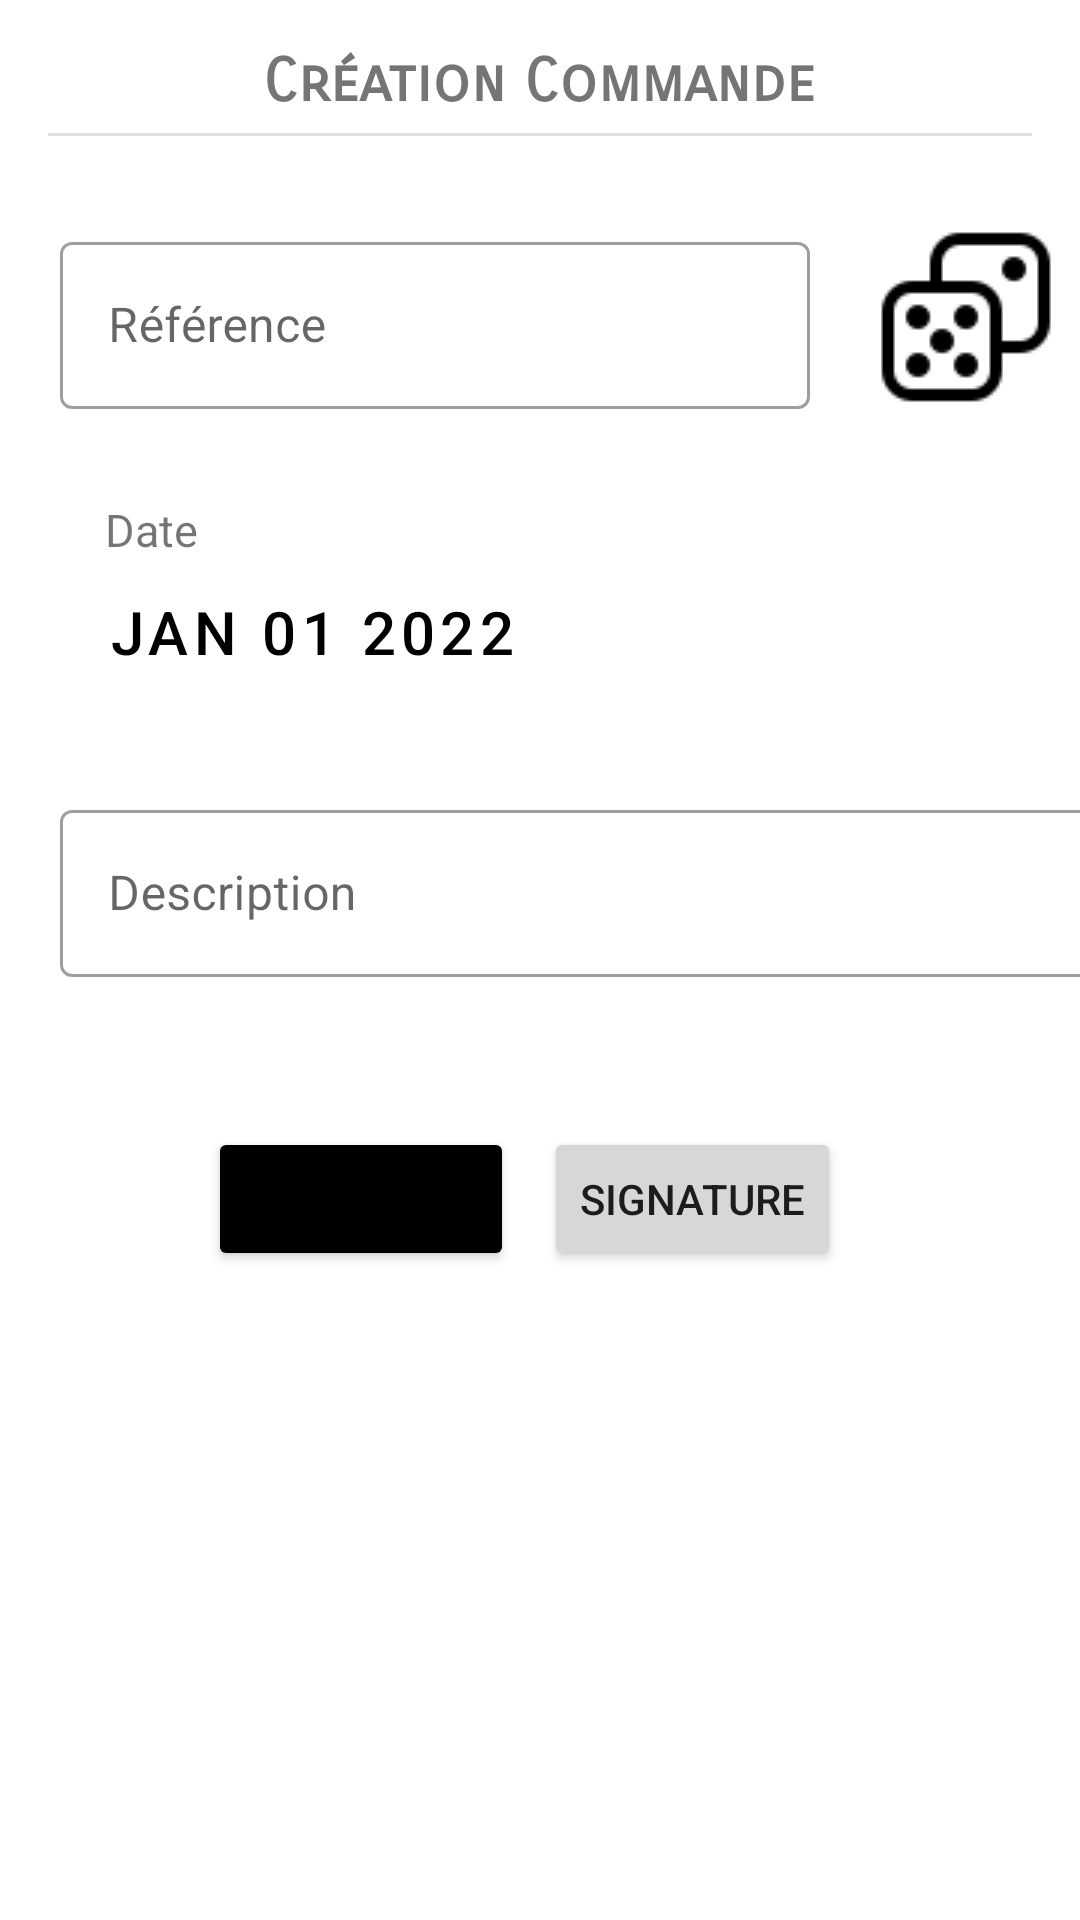

Reconstruct the res/layout file that produces this screen, plus the resources it refers to.
<!-- AndroidManifest.xml: application theme Theme.EazyOrder -->
<!-- res/layout/activity_form_creation_order.xml -->
<?xml version="1.0" encoding="utf-8"?>
<androidx.constraintlayout.widget.ConstraintLayout xmlns:android="http://schemas.android.com/apk/res/android"
    xmlns:app="http://schemas.android.com/apk/res-auto"
    xmlns:tools="http://schemas.android.com/tools"
    android:layout_width="match_parent"
    android:layout_height="match_parent"
    tools:context=".FormCreationOrderActivity">


    
    <FrameLayout
        android:layout_width="match_parent"
        android:layout_height="wrap_content"
        app:layout_constraintTop_toTopOf="parent"
        app:layout_constraintLeft_toLeftOf="parent"
        android:id="@+id/top_fl">

        
        <TextView
            android:layout_width="wrap_content"
            android:layout_height="wrap_content"
            android:layout_gravity="center"
            android:fontFamily="sans-serif-smallcaps"
            android:textSize="20sp"
            android:textStyle="bold"
            android:layout_marginTop="10dp"
            android:text="@string/title_creation_command" />
    </FrameLayout>

    
    <com.google.android.material.divider.MaterialDivider
        android:id="@+id/top_divider"
        android:layout_width="match_parent"
        android:layout_height="wrap_content"
        android:layout_marginTop="10dp"
        app:layout_constraintTop_toBottomOf="@id/top_fl"
        app:dividerInsetStart="16dp"
        app:dividerInsetEnd="16dp"
        />

    
    <LinearLayout
        android:id="@+id/reference_ll"
        android:layout_width="match_parent"
        android:layout_height="wrap_content"
        app:layout_constraintTop_toBottomOf="@id/top_divider"
        app:layout_constraintLeft_toLeftOf="parent"
        android:layout_marginTop="30dp">

        
        <com.google.android.material.textfield.TextInputLayout
            android:id="@+id/referenceTextField"
            android:layout_marginStart="20dp"
            android:layout_width="250dp"
            android:layout_height="wrap_content"
            android:hint="@string/reference_field"
            style="@style/Widget.MaterialComponents.TextInputLayout.OutlinedBox">


            <com.google.android.material.textfield.TextInputEditText
                android:id="@+id/referenceTextInputEditField"
                android:layout_width="250dp"
                android:layout_height="wrap_content"
                />

        </com.google.android.material.textfield.TextInputLayout>

        
        <ImageButton
            android:id="@+id/rolldices"
            android:layout_width="wrap_content"
            android:layout_height="60dp"
            android:layout_marginStart="20dp"
            android:src="@drawable/rolldice"
            android:background="@color/white"
            android:layout_gravity="center"/>

    </LinearLayout>

    
    <FrameLayout
        android:id="@+id/date_fl"
        android:layout_width="match_parent"
        android:layout_height="wrap_content"
        app:layout_constraintTop_toBottomOf="@id/reference_ll"
        android:layout_marginTop="30dp">

        
        <TextView
            android:id="@+id/dateText"
            android:layout_width="wrap_content"
            android:layout_height="wrap_content"
            android:text="@string/date_field"
            android:textSize="15sp"
            android:layout_marginStart="35dp"
            />
    </FrameLayout>

    
    <FrameLayout
        android:id="@+id/dpbutton_fl"
        android:layout_width="wrap_content"
        android:layout_height="wrap_content"
        app:layout_constraintTop_toBottomOf="@id/date_fl"
        app:layout_constraintLeft_toLeftOf="parent">

        
        <Button
            android:id="@+id/datePickerButton"
            android:layout_width="wrap_content"
            android:layout_height="wrap_content"
            android:text="JAN 01 2022"
            android:textSize="20sp"
            android:textColor="@color/black"
            style="?attr/materialButtonOutlinedStyle"
            android:layout_marginStart="20dp"
            />


    </FrameLayout>

    
    <FrameLayout
        android:id="@+id/description_fl"
        android:layout_width="wrap_content"
        android:layout_height="wrap_content"
        android:layout_marginTop="30dp"
        app:layout_constraintTop_toBottomOf="@id/dpbutton_fl"
        app:layout_constraintLeft_toLeftOf="parent"
        >

        
        <com.google.android.material.textfield.TextInputLayout
            android:id="@+id/descriptionTextField"
            android:layout_marginStart="20dp"
            android:layout_width="350dp"
            android:layout_height="wrap_content"
            android:hint="@string/description_field"
            style="@style/Widget.MaterialComponents.TextInputLayout.OutlinedBox">


            <com.google.android.material.textfield.TextInputEditText
                android:id="@+id/descriptionTextInputEditField"
                android:layout_width="350dp"
                android:layout_height="wrap_content"
                />

        </com.google.android.material.textfield.TextInputLayout>


    </FrameLayout>

    
    <LinearLayout
        android:layout_width="match_parent"
        android:layout_height="wrap_content"
        app:layout_constraintTop_toBottomOf="@+id/description_fl"
        android:layout_marginTop="50dp"
        android:gravity="center">

        
        <Button
            android:id="@+id/confirmButton"
            android:layout_width="wrap_content"
            android:layout_height="wrap_content"
            android:layout_marginEnd="10dp"
            android:backgroundTint="@color/black"
            android:text="@string/confirm_button" />

        
        <Button
            android:id="@+id/signatureButton"
            android:layout_width="wrap_content"
            android:layout_height="wrap_content"
            android:text="@string/signature_field"
            android:layout_marginEnd="10dp"/>

    </LinearLayout>



</androidx.constraintlayout.widget.ConstraintLayout>
<!-- resources referenced by this layout -->
<resources>
  <color name="black">#FF000000</color>
  <color name="white">#FFFFFFFF</color>
  <!-- drawable rolldice: png bitmap (drawable, 828 bytes) -->
  <string name="confirm_button">Confirmer</string>
  <string name="date_field">Date</string>
  <string name="description_field">Description</string>
  <string name="reference_field">Référence</string>
  <string name="signature_field">Signature</string>
  <string name="title_creation_command">Création Commande</string>
  <style name="Theme.EazyOrder" parent="Theme.MaterialComponents.Light.NoActionBar">
      </style>
</resources>
